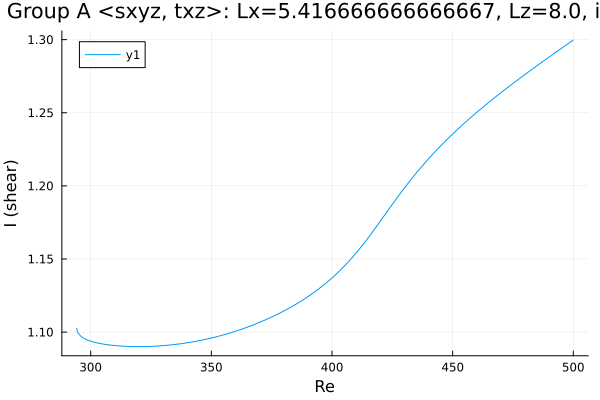

The data file committed next to this chart (first rows):
Re, shear
294.2, 1.103
294.2, 1.103
294.2, 1.103
294.2, 1.103
294.2, 1.103
294.2, 1.103
294.2, 1.102
294.2, 1.102
294.3, 1.102
294.3, 1.101
294.7, 1.1
296.1, 1.097
297.3, 1.096
298.2, 1.095
298.7, 1.095
299.1, 1.094
299.4, 1.094
299.6, 1.094
299.8, 1.094
299.9, 1.094
299.9, 1.094
300, 1.094
300, 1.094
300, 1.094
300.0, 1.094
300.0, 1.094
300, 1.094
300, 1.094
300, 1.094
300.1, 1.094
300.1, 1.094
300.2, 1.094
300.4, 1.094
300.6, 1.094
300.9, 1.093
301.3, 1.093
301.9, 1.093
302.8, 1.093
304, 1.092
305.4, 1.092
306.8, 1.091
308.2, 1.091
309.7, 1.091
311.1, 1.091
312.5, 1.09
313.9, 1.09
315.3, 1.09
316.7, 1.09
318.1, 1.09
319.6, 1.09
321, 1.09
322.4, 1.09
323.8, 1.09
325.2, 1.09
326.6, 1.09
328, 1.091
329.5, 1.091
330.9, 1.091
332.3, 1.091
333.7, 1.091
... 120 more rows
